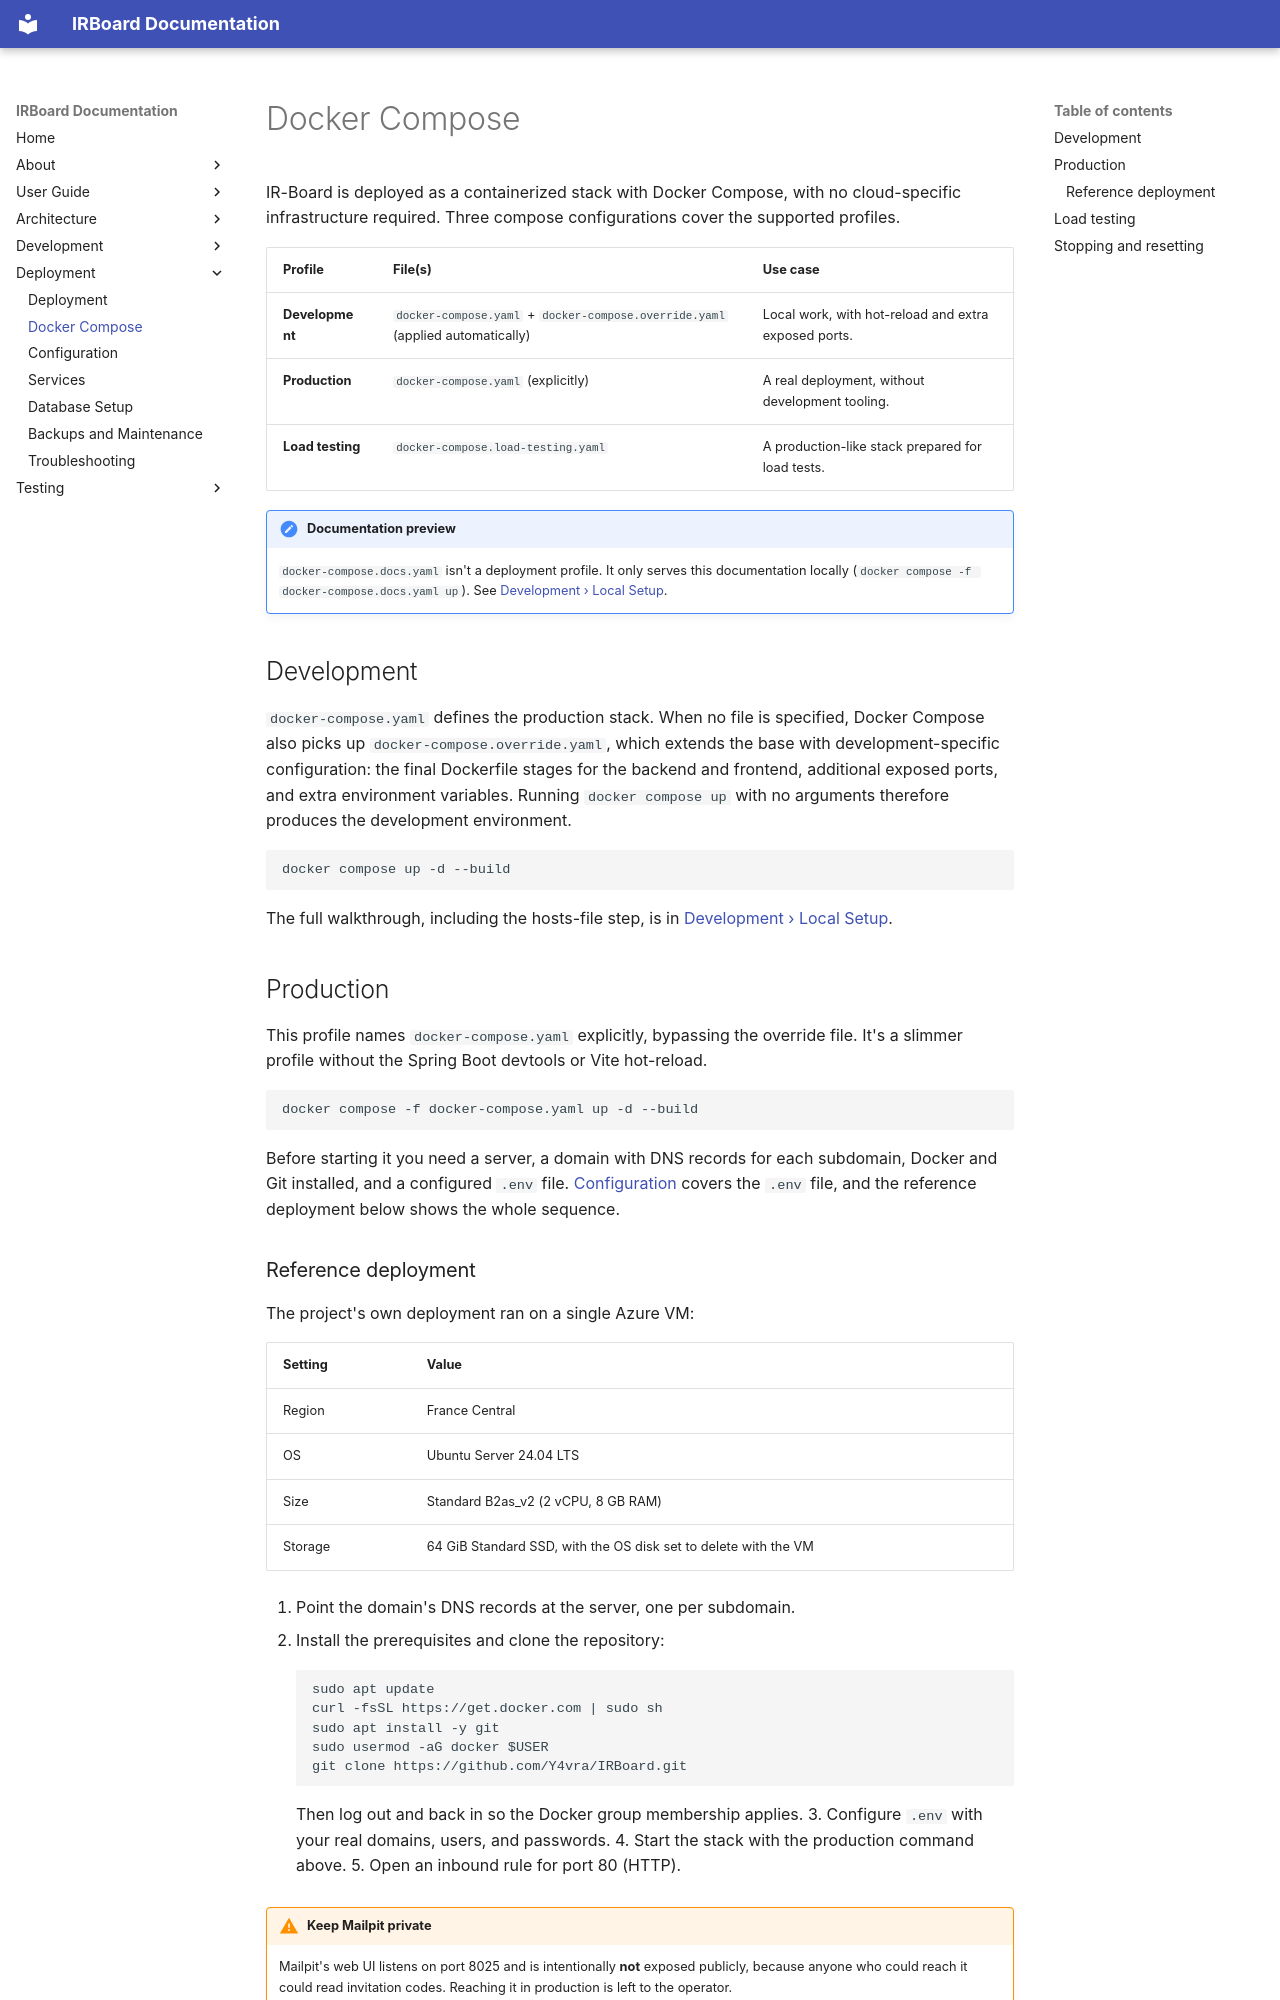

repository: Y4vra/IRBoard · page: deployment/docker-compose/index.html · generator: mkdocs

# Docker Compose

IR-Board is deployed as a containerized stack with Docker Compose, with no cloud-specific infrastructure required. Three compose configurations cover the supported profiles.

| Profile | File(s) | Use case |
|---|---|---|
| **Development** | `docker-compose.yaml` + `docker-compose.override.yaml` (applied automatically) | Local work, with hot-reload and extra exposed ports. |
| **Production** | `docker-compose.yaml` (explicitly) | A real deployment, without development tooling. |
| **Load testing** | `docker-compose.load-testing.yaml` | A production-like stack prepared for load tests. |

!!! note "Documentation preview"
    `docker-compose.docs.yaml` isn't a deployment profile. It only serves this documentation locally (`docker compose -f docker-compose.docs.yaml up`). See [Development › Local Setup](../development/local-setup.md#running-the-documentation-locally).

## Development

`docker-compose.yaml` defines the production stack. When no file is specified, Docker Compose also picks up `docker-compose.override.yaml`, which extends the base with development-specific configuration: the final Dockerfile stages for the backend and frontend, additional exposed ports, and extra environment variables. Running `docker compose up` with no arguments therefore produces the development environment.

```shell-unix-generic
docker compose up -d --build
```

The full walkthrough, including the hosts-file step, is in [Development › Local Setup](../development/local-setup.md).

## Production

This profile names `docker-compose.yaml` explicitly, bypassing the override file. It's a slimmer profile without the Spring Boot devtools or Vite hot-reload.

```shell-unix-generic
docker compose -f docker-compose.yaml up -d --build
```

Before starting it you need a server, a domain with DNS records for each subdomain, Docker and Git installed, and a configured `.env` file. [Configuration](configuration.md) covers the `.env` file, and the reference deployment below shows the whole sequence.
